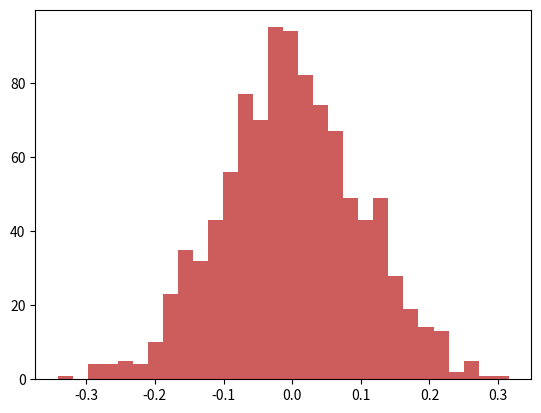

This figure's Python source: (Note: this script raises an exception after producing the figure.)
import numpy as np 
import matplotlib.pyplot as plt
for i in range(3):
	mu,sigma=0,0.1
	s = np.random.normal(mu,sigma,1000)
	count, bins, ignored = plt.hist(s,bins=30, normed=True, color='#cd5c5c')
	plt.grid(axis='y', alpha=0.75)
	plt.xlabel('Value')
	plt.ylabel('Normal Distribution')
	plt.title('Histogram')
	plt.show()